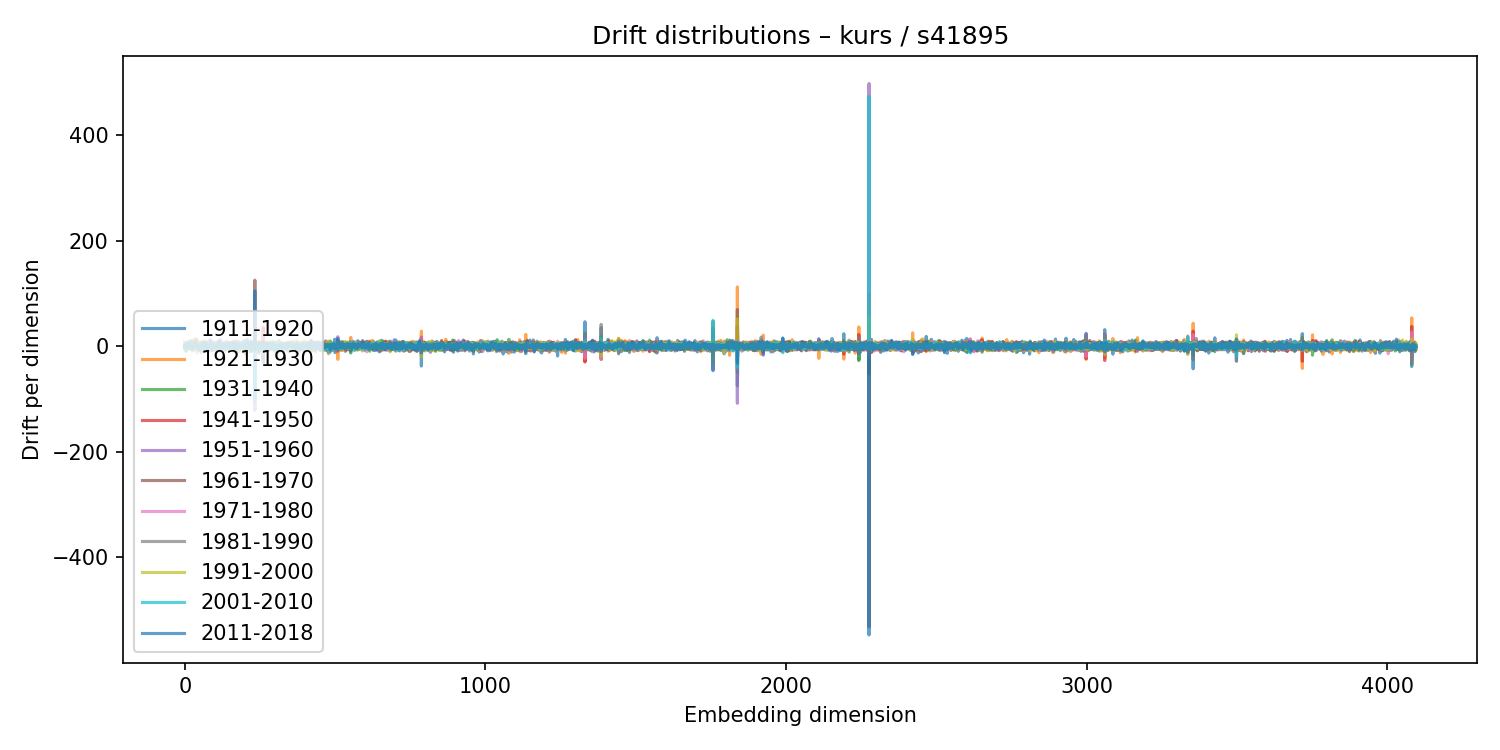

Data behind this chart, as committed beside it:
1911-1920, 1921-1930, 1931-1940, 1941-1950, 1951-1960, 1961-1970, 1971-1980, 1981-1990, 1991-2000, 2001-2010, 2011-2018
-5.094, 7.938, -3.478, -1.9, 1.59, -2.824, 1.975, -2.665, 2.348, -4.683, 1.629
-1.793, -2.513, 0.4517, 0.9333, 0.4708, 0.4049, -1.279, -3.246, 5.094, 1.132, -2.034
-1.041, 5.899, -4.703, 0.6529, -0.657, 0.7955, 1.824, -4.21, 5.271, -3.347, 3.867
1.78, -2.642, 2.105, 2.06, -0.2795, -1.563, -1.333, 2.219, -2.577, -0.4799, -2.541
-10.04, -3.978, 3.838, 0.191, -0.907, 4.197, -4.456, 5.415, -4.715, 3.536, 1.095
-1.496, 1.214, -8.657, 3.344, 4.879, -1.429, -0.7863, 0.9801, -3.061, 3.475, 0.285
-1.592, -2.47, 3.624, 3.008, 1.638, -2.708, -1.812, 2.513, -4.761, 5.7, -1.83
0.7688, -0.7016, -1.445, -4.043, 2.612, -0.2947, 2.798, -2.801, 1.366, -1.349, -2.333
-1.215, 6.729, -0.1864, -1.894, -4.435, 0.3733, 0.8576, 3.888, -0.1577, -2.99, 2.28
1.806, 0.9548, -2.075, -0.3668, 3.678, -2.267, 1.79, -0.8438, -2.034, 1.829, 0.5664
5.638, -2.414, -0.44, 1.583, -1.797, 4.036, -0.2118, -3.866, 2.223, -1.79, -2.109
-0.5043, -1.924, 6.784, -2.815, 0.4659, 0.559, -2.77, 1.281, -4.108, 7.3, -4.266
-0.6093, 5.767, -0.3927, 2.811, -2.943, 0.4179, -1.622, 2.184, 1.404, -0.2539, -0.6725
2.509, -2.592, 2.366, -1.455, 3.07, -4.632, 2.624, -0.4813, 1.887, -1.632, -0.9186
9.499, -0.4681, -0.1107, 0.7498, -0.7332, -1.506, 0.6462, 3.222, -0.4138, -4.525, 2.441
2.245, 5.068, -2.562, 0.7218, -3.817, 1.943, 0.7349, 1.449, -1.881, 1.869, -2.035
-1.769, 3.809, -4.453, 6.72, -1.957, -2.457, 1.64, 0.6357, -0.8908, -1.274, -0.8064
-4.876, -2.05, 0.9883, -0.6047, 3.741, -2.971, -0.2635, -2.088, 2.724, -3.26, 4.017
1.215, -6.251, -0.1544, 0.2659, -0.6195, 2.918, -0.9504, -0.5175, 2.024, -2.437, 3.24
1.423, 1.774, -1.528, 1.463, -0.08478, -1.68, 0.1669, -1.378, 3.015, -1.854, 0.1601
-4.317, 1.435, 0.7644, 0.4067, 0.2565, -3.414, 1.967, -0.4213, -0.7546, -1.044, -0.4606
-4.78, 4.162, -5.228, 4.805, 1.597, -2.568, 1.558, 2.418, -3.962, -1.472, -0.1308
10.77, -3.72, 2.74, -1.235, 0.6038, -1.712, -0.8438, 3.352, -0.3707, -0.3237, -0.6992
-2.587, -1.167, 2.286, -3.458, 5.509, -1.027, -5.393, 0.8525, 4.612, -1.162, -0.286
-0.5195, 1.989, 0.2696, 1.38, -0.9178, -2.47, 4.562, -6.637, 0.9302, 2.569, -6.061
6.368, 0.6626, -1.803, 0.8479, -3.423, 0.2827, 2.668, -1.764, 2.462, -0.961, -2.986
3.398, -4.669, 7.096, -6.893, 3.283, 7.918, -9.386, 4.163, -3.741, 4.351, 1.905
-3.955, -4.087, -1.18, 1.962, 2.442, -1.292, -1.842, -2.318, 4.863, -0.5528, -1.1
2.091, 0.1474, -2.718, -2.273, 3.04, -1.863, 1.732, -3.841, 6.058, -6.668, 1.604
-2.488, 3.407, 0.2915, -5.329, -0.8075, 1.883, -2.088, 3.965, -2.641, 0.2906, 1.289
2.373, 5.193, -3.197, 0.1952, 0.8643, -1.477, -1.971, 2.957, -3.175, -0.05637, 0.8212
-6.986, 12.11, -2.629, -3.179, 4.896, -0.7791, 1.145, -1.549, -4.722, 3.441, -0.1627
3.096, -1.306, 3.095, -5.263, 1.042, 1.392, -2.147, 0.5866, 0.2563, -1.388, 5.095
8.062, -3.44, 0.05325, -3.296, -1.049, 0.4699, 0.03596, 0.6424, 0.3073, 1.458, -1.431
2.723, -0.7389, -2.983, 3.435, -4.837, 3.396, -1.292, 3.232, -2.892, 1.101, 3.909
7.143, 2.723, -2.92, -0.5538, -1.485, 5.941, -6.596, 0.8898, 0.4128, -1.647, 1.392
1.135, 4.905, -1.808, -1.704, -4.336, 13.69, -6.678, 2.115, -3.019, 3.297, 0.8522
7.355, -2.902, 2.623, 2.377, -3.05, 1.124, 2.273, 0.1247, -0.1365, 1.401, 0.6676
-2.273, 7.539, -8.039, 5.25, 3.165, -5.37, 4.403, -4.161, 0.6096, -0.9751, 3.738
-0.5834, -3.919, 1.182, -1.964, 4.338, -5.782, 1.275, 6.772, -5.528, -0.758, 4.077
-2.156, -3.178, 6.983, 1.556, -0.4128, -1.875, -0.4039, -1.415, -0.7703, 1.907, 1.924
-0.1954, -6.033, 4.956, -5.196, -0.928, 9.114, -8.105, 11.92, -12.8, 4.459, -2.442
-3.961, -4.141, 4.619, -3.408, 3.153, -0.438, -2.175, 3.874, -3.9, 1.561, -1.967
0.2901, -3.976, 3.074, -1.905, 1.134, -5.761, 3.835, 1.841, -4.737, 1.78, -2.431
-7.489, 0.5944, 1.282, 0.2037, 6.181, -5.375, 4.026, -0.8129, -0.8067, -1.38, -5.879
-5.46, 3.891, -0.3039, 1.211, -7.822, 6.324, -1.375, -4.518, 7.062, 2.453, -6.139
-1.748, 4.131, -4.924, 3.57, -3.85, 2.92, -1.273, -2.389, 5.553, -1.431, -3.796
-0.6394, 4.726, -2.698, 3.507, -1.684, -0.3132, 0.4805, 3.133, -3.117, 1.722, -4.838
-5.148, -2.116, 2.638, 0.9988, 6.22, -7.226, 0.6869, 0.9462, -4.485, 3.784, -6.687
4.628, 0.5512, -1.268, -3.602, 0.2786, 3.424, -4.673, 3.501, -1.546, 1.35, 0.2537
1.311, 1.795, -1.872, 5.65, -1.762, 2.818, -1.675, 0.2995, -0.6032, -0.1852, -0.02702
-3.448, 2.131, -6.663, 5.966, 4.949, -4.784, 1.924, 1.298, -5.601, 2.221, -1.285
-1.773, -4.844, 4.174, -0.5458, -2.814, -0.4079, -1.47, 5.17, -3.781, 4.955, -4.007
-6.962, -0.6062, -1.79, 1.771, -4.713, 1.223, 1.039, 0.3128, 1.021, -6.583, 2.074
-11.47, 4.464, -3.186, 2.154, 2.608, -1.646, -1.348, -5.547, 1.82, -0.441, 0.689
-0.5231, -7.168, 2.447, -0.5628, -0.02793, 0.7955, -3.198, 2.571, 0.5861, 0.2917, 0.4849
6.507, -1.745, -2.333, -0.3265, 3.193, -2.649, 4.755, -6.183, 1.637, 2.358, -2.993
8.221, -3.234, -1.071, -0.9583, 3.253, -1.529, -3.664, 0.4682, -0.9014, 0.92, 3.52
3.47, -8.8, 5.491, -2.083, -0.7168, 2.845, -1.781, 4.734, -1.787, -1.904, -0.1038
-7.203, 9.036, -9.332, 1.805, 1.783, 1.289, -3.415, 0.2579, 2.278, -5.094, 4.569
... 4,036 more rows
